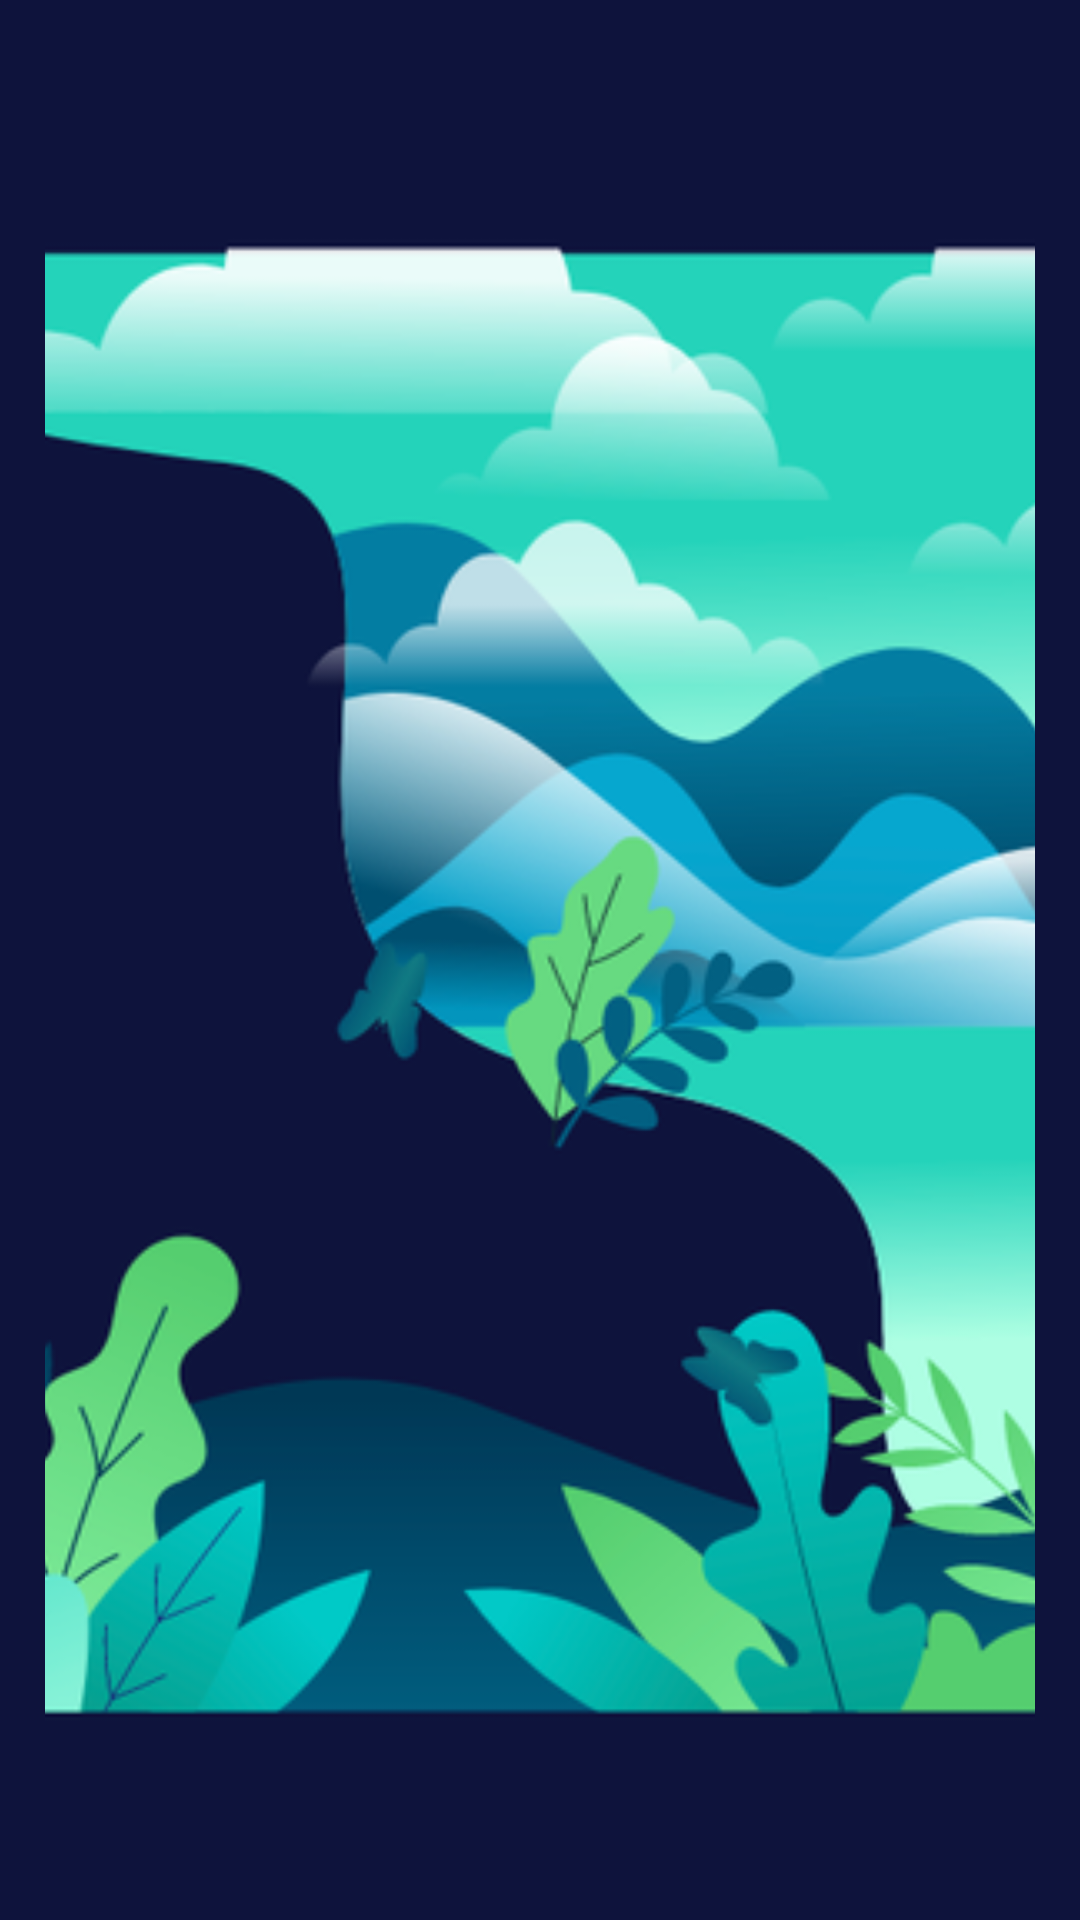

Reconstruct the res/layout file that produces this screen, plus the resources it refers to.
<!-- AndroidManifest.xml: application theme Theme.MindfullnessApp -->
<!-- res/layout/layout_onboard.xml -->
<?xml version="1.0" encoding="utf-8"?>
<androidx.constraintlayout.widget.ConstraintLayout xmlns:android="http://schemas.android.com/apk/res/android"
    android:layout_width="match_parent"
    android:layout_height="match_parent"
    android:background="@color/accent"
    xmlns:app="http://schemas.android.com/apk/res-auto">

    <ImageView
        android:id="@+id/onboarding_image"
        android:layout_width="match_parent"
        android:layout_height="match_parent"
        android:src="@drawable/floral_2"
        android:layout_marginTop="@dimen/_20dp"
        android:layout_marginStart="@dimen/_15dp"
        android:layout_marginEnd="@dimen/_15dp"
        android:scaleType="centerCrop"
        app:layout_constraintTop_toTopOf="parent"
        app:layout_constraintBottom_toBottomOf="parent"
        app:layout_constraintStart_toStartOf="parent"
        app:layout_constraintEnd_toEndOf="parent"/>

</androidx.constraintlayout.widget.ConstraintLayout>
<!-- resources referenced by this layout -->
<resources>
  <color name="accent">#0E133C</color>
  <dimen name="_15dp">15dp</dimen>
  <dimen name="_20dp">20dp</dimen>
  <!-- drawable floral_2: png bitmap (drawable-hdpi, 70816 bytes) -->
  <style name="Theme.MindfullnessApp" parent="Theme.Material3.Light.NoActionBar">
          
          <item name="colorPrimary">@color/accent</item>
          <item name="colorPrimaryVariant">@color/accent</item>
          <item name="colorOnPrimary">@color/accent</item>
          
          <item name="colorSecondary">@color/accent</item>
          <item name="colorSecondaryVariant">@color/accent</item>
          <item name="colorOnSecondary">@color/accent</item>
          
          <item name="android:statusBarColor">?attr/colorPrimaryVariant</item>
          <item name="android:windowTranslucentStatus">true</item>
          
      </style>
</resources>
